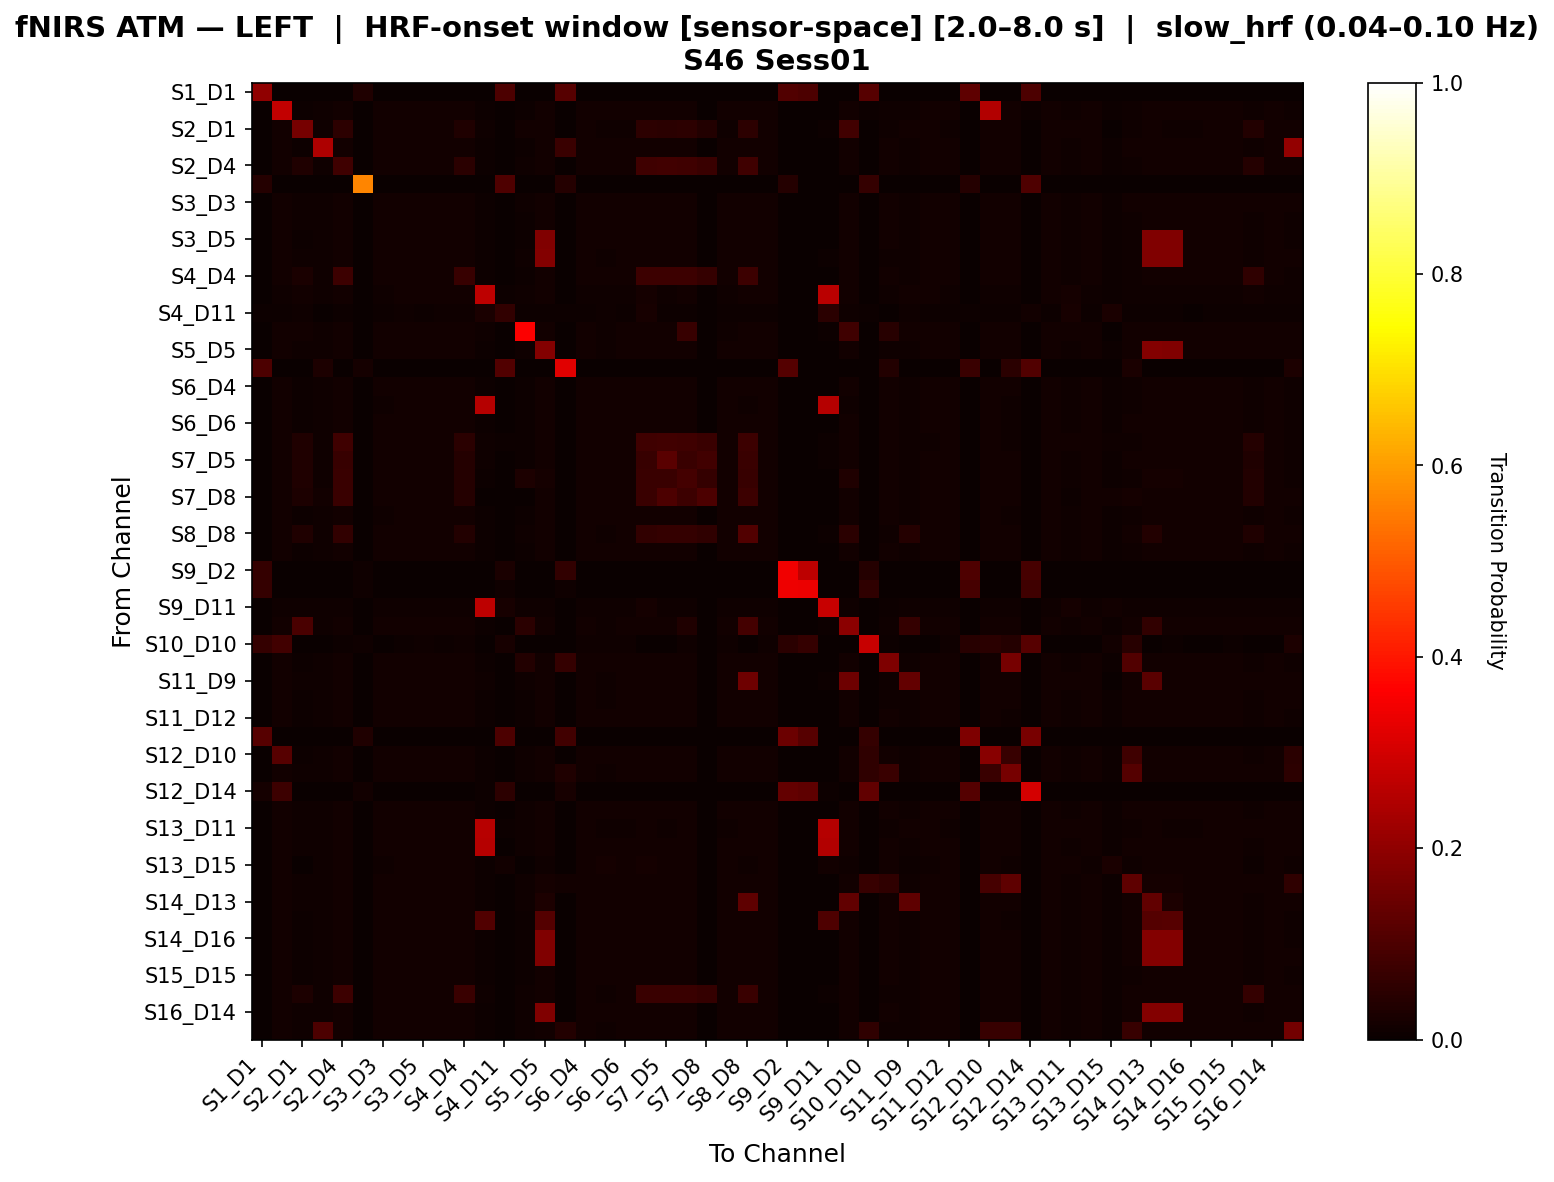

Data behind this chart, as committed beside it:
, S1_D1 hbo, S1_D3 hbo, S2_D1 hbo, S2_D2 hbo, S2_D4 hbo, S3_D1 hbo, S3_D3 hbo, S3_D4 hbo, S3_D5 hbo, S4_D2 hbo, S4_D4 hbo, S4_D6 hbo, S4_D11 hbo, S5_D3 hbo, S5_D5 hbo, S5_D7 hbo, S6_D4 hbo, S6_D5 hbo, S6_D6 hbo, S6_D8 hbo, S7_D5 hbo, S7_D7 hbo, S7_D8 hbo
S1_D1 hbo, 0.2014, 0.0, 0.0, 0.0, 0.0, 0.03333, 0.0, 0.0, 0.0, 0.0, 0.0, 0.0, 0.1, 0.0, 0.0, 0.1138, 0.0, 0.0, 0.0, 0.0, 0.0, 0.0, 0.0
S1_D3 hbo, 0.0, 0.2769, 0.007604, 0.01023, 0.01311, 0.0, 0.01206, 0.01285, 0.01311, 0.01311, 0.01311, 0.006555, 0.0007866, 0.007604, 0.01259, 0.0, 0.01311, 0.0118, 0.01259, 0.01232, 0.01232, 0.01311, 0.001573
S2_D1 hbo, 0.0, 0.0125, 0.1634, 0.008621, 0.05225, 0.0, 0.0125, 0.01293, 0.01293, 0.01336, 0.03515, 0.01164, 0.002155, 0.01336, 0.01336, 0.0, 0.0125, 0.009914, 0.01164, 0.05096, 0.05053, 0.05182, 0.03889
S2_D2 hbo, 0.0, 0.01266, 0.006662, 0.2444, 0.01299, 0.0, 0.01233, 0.01299, 0.01299, 0.01299, 0.01299, 0.006662, 0.0003331, 0.006662, 0.01299, 0.07317, 0.01299, 0.01299, 0.01299, 0.01299, 0.01299, 0.01299, 0.001999
S2_D4 hbo, 0.0, 0.01251, 0.03333, 0.01016, 0.08014, 0.0, 0.01199, 0.01329, 0.01329, 0.01303, 0.04874, 0.006774, 0.001042, 0.008077, 0.01277, 0.0, 0.01381, 0.01225, 0.01277, 0.07935, 0.0842, 0.07961, 0.07299
S3_D1 hbo, 0.04167, 0.0, 0.0, 0.0, 0.0, 0.5625, 0.0, 0.0, 0.0, 0.0, 0.0, 0.0, 0.1042, 0.0, 0.0, 0.04167, 0.0, 0.0, 0.0, 0.0, 0.0, 0.0, 0.0
S3_D3 hbo, 0.0, 0.01249, 0.008323, 0.0104, 0.01338, 0.0, 0.01308, 0.01308, 0.01308, 0.01308, 0.01308, 0.007134, 0.0005945, 0.008621, 0.01308, 0.0, 0.01308, 0.01189, 0.01249, 0.01278, 0.01278, 0.01308, 0.001784
S3_D4 hbo, 0.0, 0.01244, 0.008031, 0.0101, 0.01399, 0.0, 0.01192, 0.01347, 0.01347, 0.01321, 0.01321, 0.006995, 0.001295, 0.007772, 0.01295, 0.0, 0.01347, 0.01192, 0.01269, 0.01295, 0.01269, 0.01347, 0.001554
S3_D5 hbo, 0.0, 0.01271, 0.00778, 0.01011, 0.014, 0.0, 0.01193, 0.01349, 0.01349, 0.01323, 0.01323, 0.006743, 0.001037, 0.00778, 0.1794, 0.0, 0.01374, 0.01219, 0.01297, 0.01297, 0.01271, 0.01349, 0.001556
S4_D2 hbo, 0.0, 0.01263, 0.008158, 0.01026, 0.01368, 0.0, 0.01211, 0.01342, 0.01342, 0.01342, 0.01342, 0.007105, 0.001316, 0.008158, 0.1798, 0.0, 0.01316, 0.01158, 0.01263, 0.01289, 0.01263, 0.01342, 0.001579
S4_D4 hbo, 0.0, 0.01265, 0.02618, 0.01007, 0.07758, 0.0, 0.01187, 0.01368, 0.01368, 0.01342, 0.06797, 0.00697, 0.001291, 0.007744, 0.01291, 0.0, 0.01342, 0.01187, 0.01291, 0.07654, 0.07628, 0.07732, 0.06519
S4_D6 hbo, 0.0, 0.0115, 0.01235, 0.008518, 0.01193, 0.0, 0.01107, 0.01235, 0.01193, 0.01235, 0.01235, 0.2666, 0.007666, 0.0115, 0.01193, 0.0, 0.0115, 0.0115, 0.0115, 0.01618, 0.01107, 0.01193, 0.0
S4_D11 hbo, 0.005155, 0.006443, 0.009021, 0.003866, 0.007732, 0.003866, 0.005155, 0.009021, 0.007732, 0.009021, 0.009021, 0.02577, 0.05928, 0.006443, 0.007732, 0.006443, 0.006443, 0.009021, 0.006443, 0.02191, 0.005155, 0.007732, 0.0
S5_D3 hbo, 0.0, 0.01264, 0.01309, 0.009025, 0.01309, 0.0, 0.01309, 0.01264, 0.01264, 0.01309, 0.01264, 0.01128, 0.001354, 0.3614, 0.01309, 0.0, 0.01264, 0.01038, 0.01173, 0.01218, 0.01218, 0.06698, 0.0
S5_D5 hbo, 0.0, 0.01262, 0.008233, 0.01015, 0.01345, 0.0, 0.01262, 0.01317, 0.01317, 0.01317, 0.01317, 0.007135, 0.001098, 0.008507, 0.1798, 0.0, 0.01317, 0.01153, 0.01262, 0.0129, 0.01262, 0.01317, 0.001647
S5_D7 hbo, 0.09973, 0.0, 0.0, 0.0283, 0.0, 0.01786, 0.0, 0.0, 0.0, 0.0, 0.0, 0.0, 0.1071, 0.0, 0.0, 0.3204, 0.0, 0.0, 0.0, 0.0, 0.0, 0.0, 0.0
S6_D4 hbo, 0.0, 0.01259, 0.007608, 0.01023, 0.0139, 0.0, 0.01207, 0.01338, 0.01338, 0.01312, 0.01312, 0.006558, 0.000787, 0.007608, 0.01259, 0.0, 0.0139, 0.01285, 0.01285, 0.01285, 0.01285, 0.01338, 0.001574
S6_D5 hbo, 0.0, 0.01226, 0.00656, 0.01084, 0.01341, 0.0, 0.01141, 0.01312, 0.01312, 0.01255, 0.01284, 0.2577, 0.001426, 0.00656, 0.01198, 0.0, 0.01369, 0.01455, 0.01312, 0.01398, 0.01284, 0.01312, 0.001711
S6_D6 hbo, 0.0, 0.01263, 0.007254, 0.01048, 0.0137, 0.0, 0.01182, 0.01343, 0.01343, 0.0129, 0.01316, 0.006717, 0.000806, 0.007254, 0.01236, 0.0, 0.0137, 0.01263, 0.01316, 0.01316, 0.01316, 0.01343, 0.001612
S6_D8 hbo, 0.0, 0.01204, 0.03284, 0.009942, 0.07941, 0.0, 0.01177, 0.01282, 0.01282, 0.0123, 0.04827, 0.009158, 0.003925, 0.007326, 0.0123, 0.0, 0.01308, 0.01282, 0.0123, 0.08176, 0.08399, 0.07915, 0.073
S7_D5 hbo, 0.0, 0.01249, 0.03441, 0.01054, 0.06744, 0.0, 0.01221, 0.01332, 0.01332, 0.01276, 0.03996, 0.01051, 0.0005549, 0.007492, 0.01276, 0.0, 0.0136, 0.01249, 0.01276, 0.06689, 0.1207, 0.07101, 0.08243
S7_D7 hbo, 0.0, 0.01271, 0.03237, 0.01011, 0.07138, 0.0, 0.01193, 0.01349, 0.01349, 0.01323, 0.04191, 0.006743, 0.001037, 0.02827, 0.01681, 0.0, 0.01374, 0.01219, 0.01297, 0.07034, 0.07418, 0.08726, 0.06303
S7_D8 hbo, 0.0, 0.01288, 0.02941, 0.01288, 0.0717, 0.0, 0.01288, 0.01288, 0.01288, 0.01288, 0.04229, 0.0, 0.0, 0.0, 0.01288, 0.0, 0.01288, 0.01288, 0.01288, 0.0717, 0.1011, 0.0759, 0.09906
S8_D6 hbo, 0.0, 0.01262, 0.00725, 0.01047, 0.01369, 0.0, 0.01155, 0.01343, 0.01343, 0.01289, 0.01316, 0.006982, 0.001074, 0.00725, 0.01235, 0.0, 0.01369, 0.01262, 0.01343, 0.01316, 0.01289, 0.01343, 0.001611
S8_D8 hbo, 0.0, 0.01287, 0.03145, 0.01035, 0.05982, 0.0, 0.01259, 0.01315, 0.01315, 0.01315, 0.03648, 0.007275, 0.001119, 0.008114, 0.01315, 0.0, 0.01315, 0.01147, 0.01259, 0.05954, 0.06592, 0.06315, 0.05501
S8_D15 hbo, 0.0, 0.01264, 0.00774, 0.01006, 0.01393, 0.0, 0.01187, 0.01342, 0.01342, 0.01316, 0.01316, 0.006708, 0.001032, 0.00774, 0.01264, 0.0, 0.01393, 0.01264, 0.0129, 0.0129, 0.01264, 0.01342, 0.001548
S9_D2 hbo, 0.06261, 0.0, 0.0, 0.0, 0.0, 0.007812, 0.0, 0.0, 0.0, 0.0, 0.0, 0.0, 0.02344, 0.0, 0.0, 0.0603, 0.0, 0.0, 0.0, 0.0, 0.0, 0.0, 0.0
S9_D9 hbo, 0.0649, 0.0, 0.0, 0.0, 0.0, 0.009615, 0.0, 0.0, 0.0, 0.0, 0.0, 0.0, 0.009615, 0.0, 0.0, 0.009615, 0.0, 0.0, 0.0, 0.0, 0.0, 0.0, 0.0
S9_D11 hbo, 0.0, 0.009934, 0.01126, 0.008609, 0.0106, 0.0, 0.009272, 0.01126, 0.0106, 0.01126, 0.01126, 0.2692, 0.02318, 0.009934, 0.0106, 0.0, 0.009934, 0.01126, 0.009934, 0.01788, 0.009272, 0.0106, 0.0
S10_D9 hbo, 0.0, 0.01288, 0.09516, 0.01042, 0.01343, 0.0, 0.01234, 0.01316, 0.01316, 0.01343, 0.01316, 0.007401, 0.001371, 0.0485, 0.01343, 0.0, 0.01288, 0.01124, 0.01234, 0.01261, 0.01234, 0.03316, 0.001645
S10_D10 hbo, 0.06604, 0.08268, 0.0, 0.0, 0.003937, 0.007874, 0.0, 0.003937, 0.007874, 0.003937, 0.007874, 0.0, 0.01969, 0.0, 0.0, 0.0, 0.007874, 0.007874, 0.007874, 0.0, 0.0, 0.007874, 0.0
S10_D12 hbo, 0.0, 0.0124, 0.006793, 0.01063, 0.01359, 0.0, 0.01181, 0.01329, 0.01329, 0.0127, 0.01299, 0.006202, 0.0, 0.03871, 0.0124, 0.06383, 0.01388, 0.01329, 0.01299, 0.01329, 0.01329, 0.01329, 0.001772
S11_D9 hbo, 0.0, 0.01268, 0.009586, 0.009895, 0.0133, 0.0, 0.01268, 0.01299, 0.01299, 0.0133, 0.01299, 0.008349, 0.001546, 0.009276, 0.0133, 0.0, 0.01268, 0.01082, 0.01206, 0.01237, 0.01206, 0.01299, 0.001855
S11_D11 hbo, 0.0, 0.01282, 0.007804, 0.01059, 0.0131, 0.0, 0.01226, 0.0131, 0.0131, 0.0131, 0.0131, 0.007246, 0.001115, 0.007804, 0.0131, 0.0, 0.0131, 0.01171, 0.01282, 0.0131, 0.01282, 0.0131, 0.001672
S11_D12 hbo, 0.0, 0.01256, 0.0071, 0.01065, 0.01365, 0.0, 0.01174, 0.01338, 0.01338, 0.01283, 0.01311, 0.006554, 0.0005461, 0.0071, 0.01229, 0.0, 0.01393, 0.01311, 0.01311, 0.01311, 0.01311, 0.01338, 0.001638
S11_D13 hbo, 0.114, 0.0, 0.0, 0.0, 0.0, 0.03333, 0.0, 0.0, 0.0, 0.0, 0.0, 0.0, 0.1, 0.0, 0.0, 0.08333, 0.0, 0.0, 0.0, 0.0, 0.0, 0.0, 0.0
S12_D10 hbo, 0.0, 0.1167, 0.007717, 0.01038, 0.01384, 0.0, 0.01224, 0.0133, 0.0133, 0.01304, 0.01304, 0.006652, 0.0007983, 0.007983, 0.01277, 0.0, 0.01357, 0.01224, 0.01277, 0.01304, 0.01304, 0.0133, 0.001597
S12_D12 hbo, 0.0, 0.01267, 0.008544, 0.01031, 0.01326, 0.0, 0.01326, 0.01296, 0.01296, 0.01326, 0.01296, 0.007366, 0.0008839, 0.008839, 0.01326, 0.03448, 0.01296, 0.01149, 0.01237, 0.01267, 0.01267, 0.01296, 0.001768
S12_D14 hbo, 0.0177, 0.07522, 0.0, 0.0, 0.0, 0.01327, 0.0, 0.0, 0.0, 0.0, 0.0, 0.004425, 0.0531, 0.0, 0.0, 0.02212, 0.0, 0.0, 0.0, 0.0, 0.0, 0.0, 0.0
S13_D6 hbo, 0.0, 0.01255, 0.008013, 0.01015, 0.01362, 0.0, 0.01229, 0.01335, 0.01335, 0.01309, 0.01309, 0.006944, 0.001068, 0.008013, 0.01309, 0.0, 0.01335, 0.01175, 0.01282, 0.01309, 0.01282, 0.01335, 0.001603
S13_D11 hbo, 0.0, 0.01225, 0.008961, 0.009558, 0.01254, 0.0, 0.01195, 0.01254, 0.01254, 0.01254, 0.01254, 0.2611, 0.004779, 0.008662, 0.01254, 0.0, 0.01225, 0.01165, 0.01165, 0.01523, 0.01165, 0.01254, 0.001493
S13_D13 hbo, 0.0, 0.01288, 0.007839, 0.01064, 0.01316, 0.0, 0.0126, 0.01316, 0.01316, 0.01316, 0.01316, 0.257, 0.0008399, 0.007839, 0.01316, 0.0, 0.01316, 0.01176, 0.0126, 0.01288, 0.01288, 0.01316, 0.00168
S13_D15 hbo, 0.0, 0.01176, 0.0, 0.01064, 0.01288, 0.0, 0.009518, 0.01288, 0.01344, 0.01176, 0.01288, 0.006159, 0.01232, 0.0, 0.01064, 0.0, 0.01344, 0.01568, 0.01344, 0.01904, 0.01232, 0.01344, 0.003359
S14_D12 hbo, 0.0, 0.01272, 0.007988, 0.01065, 0.01302, 0.0, 0.01302, 0.01302, 0.01302, 0.01302, 0.01302, 0.007101, 0.0005917, 0.007988, 0.01802, 0.015, 0.01302, 0.01183, 0.01243, 0.01272, 0.01272, 0.01302, 0.002367
S14_D13 hbo, 0.0, 0.01236, 0.007967, 0.01016, 0.01374, 0.0, 0.01264, 0.01319, 0.01319, 0.01291, 0.01291, 0.006868, 0.0008242, 0.007967, 0.02958, 0.0, 0.01346, 0.01209, 0.01264, 0.01291, 0.01291, 0.01319, 0.001648
S14_D14 hbo, 0.0, 0.0124, 0.007163, 0.01074, 0.0135, 0.0, 0.01185, 0.01322, 0.01322, 0.01267, 0.01295, 0.1066, 0.000551, 0.007163, 0.1124, 0.0, 0.01377, 0.01322, 0.01295, 0.01322, 0.01322, 0.01322, 0.001653
S14_D16 hbo, 0.0, 0.01242, 0.00734, 0.01045, 0.01355, 0.0, 0.01214, 0.01327, 0.01327, 0.0127, 0.01299, 0.006494, 0.0002823, 0.00734, 0.1794, 0.0, 0.01383, 0.01299, 0.0127, 0.01299, 0.01299, 0.01327, 0.001694
S15_D13 hbo, 0.0, 0.01234, 0.00768, 0.01042, 0.01371, 0.0, 0.01234, 0.01317, 0.01317, 0.01289, 0.01289, 0.006583, 0.0005485, 0.00768, 0.1796, 0.0, 0.01371, 0.01289, 0.01262, 0.01289, 0.01289, 0.01317, 0.001646
S15_D15 hbo, 0.0, 0.01245, 0.00768, 0.01033, 0.01377, 0.0, 0.01218, 0.01324, 0.01324, 0.01298, 0.01298, 0.006621, 0.0007945, 0.00768, 0.01271, 0.0, 0.01377, 0.01271, 0.01271, 0.01298, 0.01298, 0.01324, 0.001589
S15_D16 hbo, 0.0, 0.0129, 0.02962, 0.01014, 0.07443, 0.0, 0.0129, 0.0129, 0.0129, 0.01321, 0.07412, 0.007985, 0.001229, 0.009521, 0.01321, 0.0, 0.0129, 0.01106, 0.01229, 0.07382, 0.07351, 0.07412, 0.06307
S16_D14 hbo, 0.0, 0.01231, 0.007932, 0.01012, 0.01368, 0.0, 0.01258, 0.01313, 0.01313, 0.01286, 0.01286, 0.006838, 0.0008206, 0.007932, 0.1795, 0.0, 0.01368, 0.01231, 0.01258, 0.01286, 0.01286, 0.01313, 0.001641
S16_D16 hbo, 0.0, 0.01287, 0.008677, 0.09908, 0.01317, 0.0, 0.01317, 0.01287, 0.01287, 0.01317, 0.01287, 0.007481, 0.0008977, 0.008977, 0.01317, 0.03797, 0.01287, 0.01137, 0.01227, 0.01257, 0.01257, 0.01287, 0.001795
